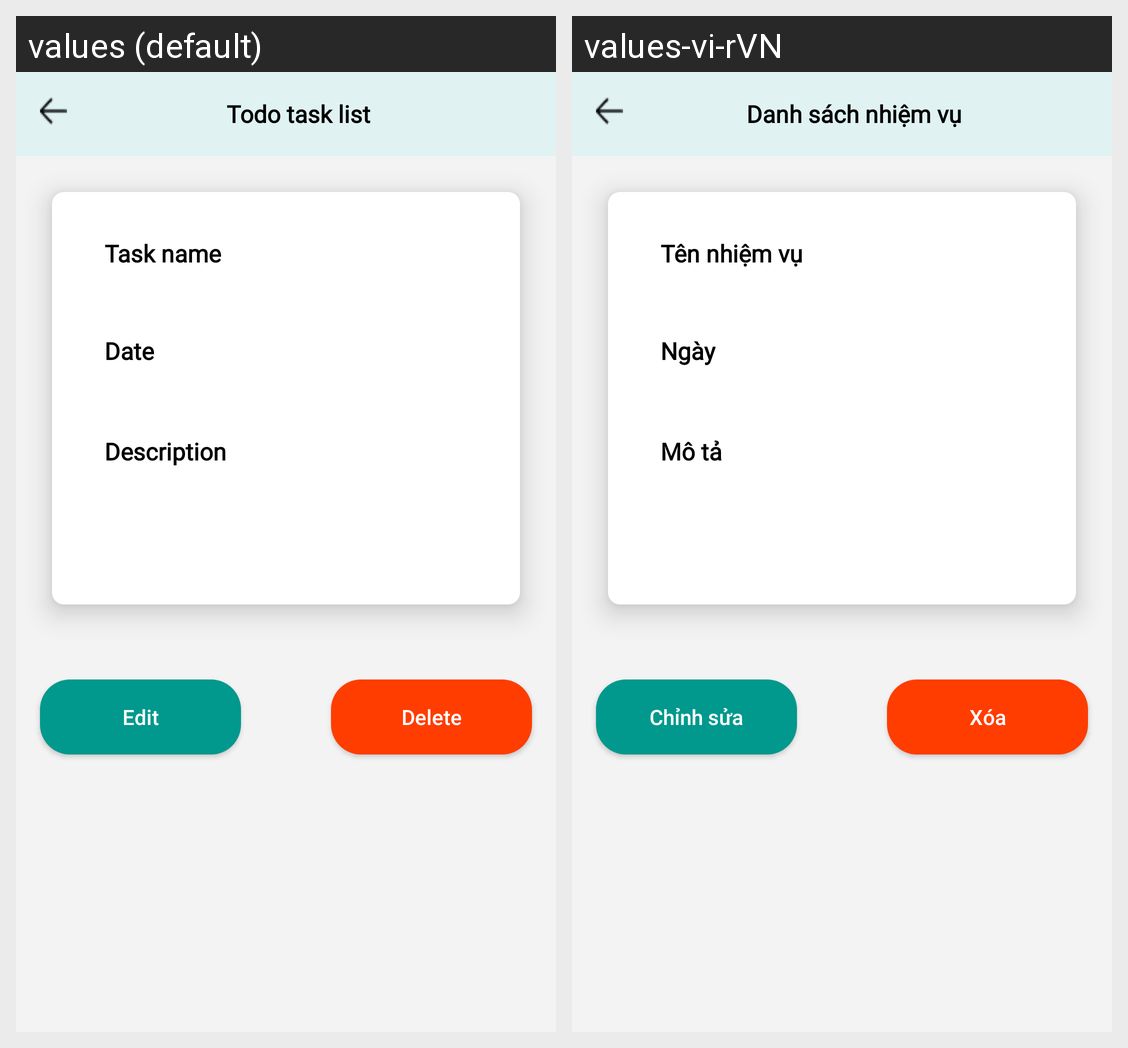

Strings drawn on this Android screen and how each of the app's shown locales translates them:
Android screen res/layout/fragment_detail_task.xml rendered under 2 locales, left to right: values (default), values-vi-rVN. Device: Nexus 5 (rendered at 1080×1920; each locale shown at half size, 540×960, under a caption strip naming it); theme AppTheme.
Strings drawn on this screen, with the default value and each locale's value (text and hints the layout hard-codes, and strings that could not be matched under every locale, appear in the picture but are not listed):

task_name
  values: Task name
  values-vi-rVN: Tên nhiệm vụ

date
  values: Date
  values-vi-rVN: Ngày

description
  values: Description
  values-vi-rVN: Mô tả

edit
  values: Edit
  values-vi-rVN: Chỉnh sửa

delete
  values: Delete
  values-vi-rVN: Xóa

task_list
  values: Todo task list
  values-vi-rVN: Danh sách nhiệm vụ
